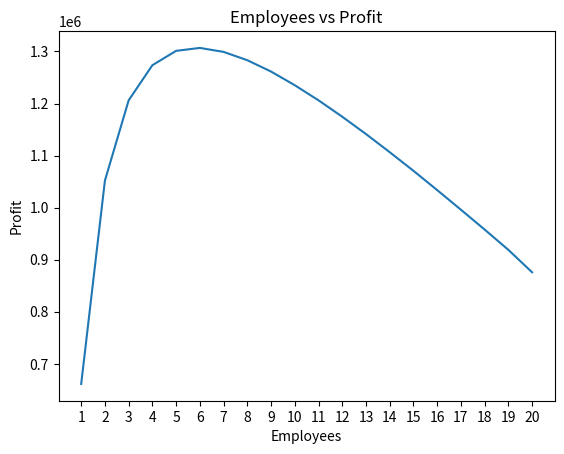
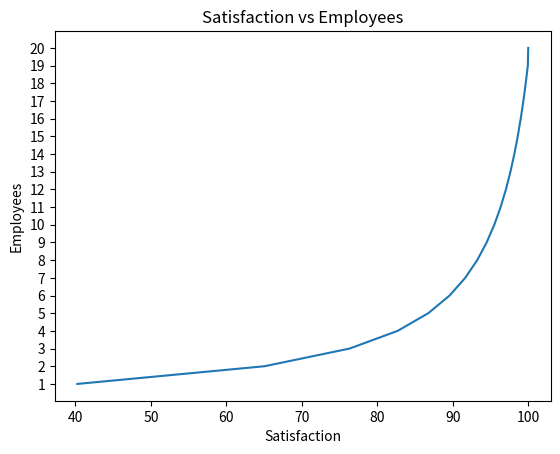
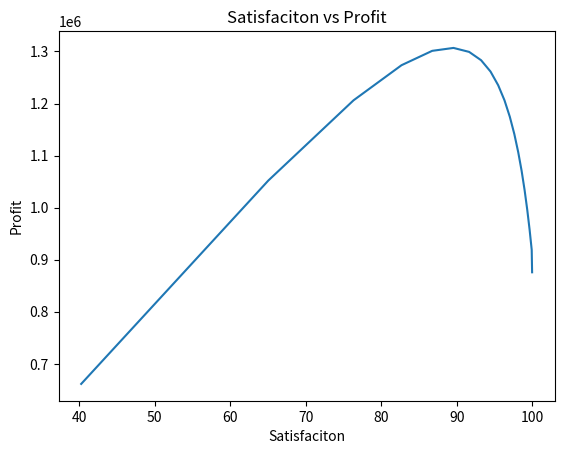

The matplotlib source for these figures, in order:
import random
import  math
import pandas as pd
from matplotlib import pyplot as plt
import numpy as np

# simulation of service
def formula(employees):  
    potential_customers = np.random.binomial(n=175200, p=0.2)      # 175200 = minutes in a year, 0.2 =  probability that a customer arrives in one of those minutes  

    capacity = (employees * 5) * 365                  # number of customers that a given number of employees can serve without queues
    line = max(0, potential_customers - capacity)      # line that forms if there are more customers than employees can serve ('max(0' makes sure line can not be negative)
    if capacity > 0:
        wait_time = (line / capacity)                   
    else:                                              # if we were to simulate zero employees this would ensure code doesnt break
        wait_time = 60
 
    k = 0.05 # impatience factor
    satisfaction = 100 * math.exp(-k * wait_time)  # as wait get longer satisfaction gets lower (starts at 100 percent)
    customer_retention = math.exp(-k * wait_time)  # as wait gets longer customers leave

    actual_customers = potential_customers * customer_retention     # number of custoemrs that actually stay  to make a purchase

    revenue = actual_customers * 50                        # assuming each customer spends $50
    daily_wage = 15 * 8                                    # each employee is payed $15 per hour for a workday of 8 hours
    payroll_cost = (employees * daily_wage) * 365          # payroll cost over a year
    profit = revenue - payroll_cost                        #profit over a year
    
    return wait_time, revenue, payroll_cost, profit, satisfaction


for employees in range(1, 21):
    wait_time, revenue, payroll_cost, profit, satisfaction = formula(employees)
    print(f"{employees:<9} | {wait_time:<8.3f}mins | ${revenue:<11,} | ${payroll_cost:<11,} | ${profit:<11,}| %{satisfaction:<12}")




employees_list = [] #                           -
profits_list = [] #                              |---- metrics that will indicate success based on company goals:
satisfaction_list = [] #                        -


#monte carlo averaging:
for employees in range (1,21):
    runtimes = 10000             # simulating results for each employee 10,000 times to create more accurate data
    sum_profit = 0
    sum_satisfaction = 0

    for x in range(runtimes):
        wait_time, revenue, payroll_cost, profit,satisfaction = formula(employees)  # had to call for all 5 values or else there was a error
        sum_profit += profit
        sum_satisfaction += satisfaction

    avg_profit = sum_profit / runtimes                          # averaging the 10,000 profit results for each number of employees
    avg_satisfaction = sum_satisfaction / runtimes                       # averaging the 10,000 satisfaction results for each number of employees

    employees_list.append(employees)
    profits_list.append(avg_profit)
    satisfaction_list.append(avg_satisfaction)


plt.plot(employees_list, profits_list,)  #  employees vs profit grpah
plt.title('Employees vs Profit')
plt.xlabel("Employees")
plt.xticks(range(1,21))
plt.ylabel ('Profit')
plt.show()

plt.plot(satisfaction_list, employees_list)  # satisfaction vs employees graph
plt.title('Satisfaction vs Employees')
plt.xlabel("Satisfaction")
plt.yticks(range(1,21))
plt.ylabel ('Employees')
plt.show()

plt.plot(satisfaction_list, profits_list)  #   satisfaction vs profits graph
plt.title('Satisfaciton vs Profit')
plt.xlabel("Satisfaciton")
plt.ylabel ('Profit')
plt.show()

best_index = profits_list.index(max(profits_list))  #               -
best_employees = employees_list[best_index]    #                     | ---  Finding what number of employees yields the best profit
best_profit = profits_list[best_index]#                             -

print("-" * 30)
print(f"OPTIMAL STAFFING LEVEL: {best_employees} employees")
print(f"MAXIMUM EXPECTED PROFIT: ${best_profit:,.2f}")
print("-" * 30)
